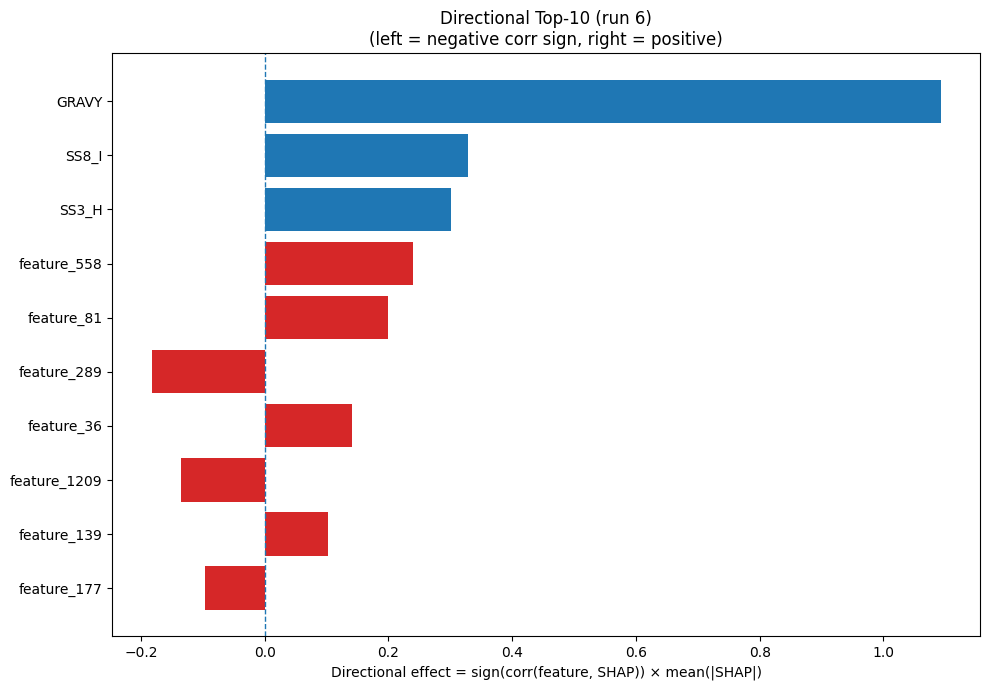

The data file committed next to this chart (first rows):
Index, Feature, CorrSign, MeanAbsSHAP, DirectionalEffect
32, GRAVY, 1.0, 1.092, 1.092
26, SS8_I, 1.0, 0.3282, 0.3282
20, SS3_H, 1.0, 0.3013, 0.3013
558, feature_558, 1.0, 0.2403, 0.2403
81, feature_81, 1.0, 0.1995, 0.1995
289, feature_289, -1.0, 0.1827, -0.1827
36, feature_36, 1.0, 0.1409, 0.1409
1209, feature_1209, -1.0, 0.1353, -0.1353
139, feature_139, 1.0, 0.1029, 0.1029
177, feature_177, -1.0, 0.0966, -0.0966
111, feature_111, -1.0, 0.08018, -0.08018
4, F, 1.0, 0.06779, 0.06779
1007, feature_1007, -1.0, 0.06711, -0.06711
328, feature_328, -1.0, 0.06396, -0.06396
150, feature_150, 1.0, 0.06092, 0.06092
183, feature_183, 1.0, 0.0592, 0.0592
1225, feature_1225, 1.0, 0.05849, 0.05849
209, feature_209, -1.0, 0.05355, -0.05355
859, feature_859, -1.0, 0.05164, -0.05164
33, AROM, 1.0, 0.04547, 0.04547
519, feature_519, -1.0, 0.04486, -0.04486
302, feature_302, -1.0, 0.04452, -0.04452
740, feature_740, 1.0, 0.04381, 0.04381
856, feature_856, -1.0, 0.04177, -0.04177
345, feature_345, 1.0, 0.03963, 0.03963
153, feature_153, 1.0, 0.03574, 0.03574
1079, feature_1079, -1.0, 0.03556, -0.03556
582, feature_582, -1.0, 0.03464, -0.03464
1263, feature_1263, 1.0, 0.03408, 0.03408
25, SS8_G, -1.0, 0.03404, -0.03404
1277, feature_1277, -1.0, 0.03323, -0.03323
94, feature_94, -1.0, 0.03155, -0.03155
422, feature_422, 1.0, 0.03119, 0.03119
700, feature_700, -1.0, 0.03102, -0.03102
541, feature_541, -1.0, 0.0305, -0.0305
394, feature_394, -1.0, 0.02803, -0.02803
221, feature_221, 1.0, 0.02775, 0.02775
1156, feature_1156, -1.0, 0.02611, -0.02611
207, feature_207, 1.0, 0.02534, 0.02534
827, feature_827, 1.0, 0.02485, 0.02485
906, feature_906, -1.0, 0.02443, -0.02443
838, feature_838, 1.0, 0.02289, 0.02289
1115, feature_1115, -1.0, 0.02289, -0.02289
563, feature_563, 1.0, 0.02234, 0.02234
1133, feature_1133, 1.0, 0.02146, 0.02146
532, feature_532, -1.0, 0.02131, -0.02131
940, feature_940, -1.0, 0.01938, -0.01938
949, feature_949, -1.0, 0.01904, -0.01904
356, feature_356, 1.0, 0.01837, 0.01837
1080, feature_1080, 1.0, 0.01834, 0.01834
336, feature_336, 1.0, 0.01823, 0.01823
1027, feature_1027, -1.0, 0.01739, -0.01739
368, feature_368, -1.0, 0.01694, -0.01694
695, feature_695, -1.0, 0.0162, -0.0162
890, feature_890, 1.0, 0.01609, 0.01609
503, feature_503, 1.0, 0.01579, 0.01579
1200, feature_1200, -1.0, 0.01412, -0.01412
23, SS8_H, 1.0, 0.01405, 0.01405
143, feature_143, -1.0, 0.01399, -0.01399
342, feature_342, 1.0, 0.01397, 0.01397
... 1,220 more rows
